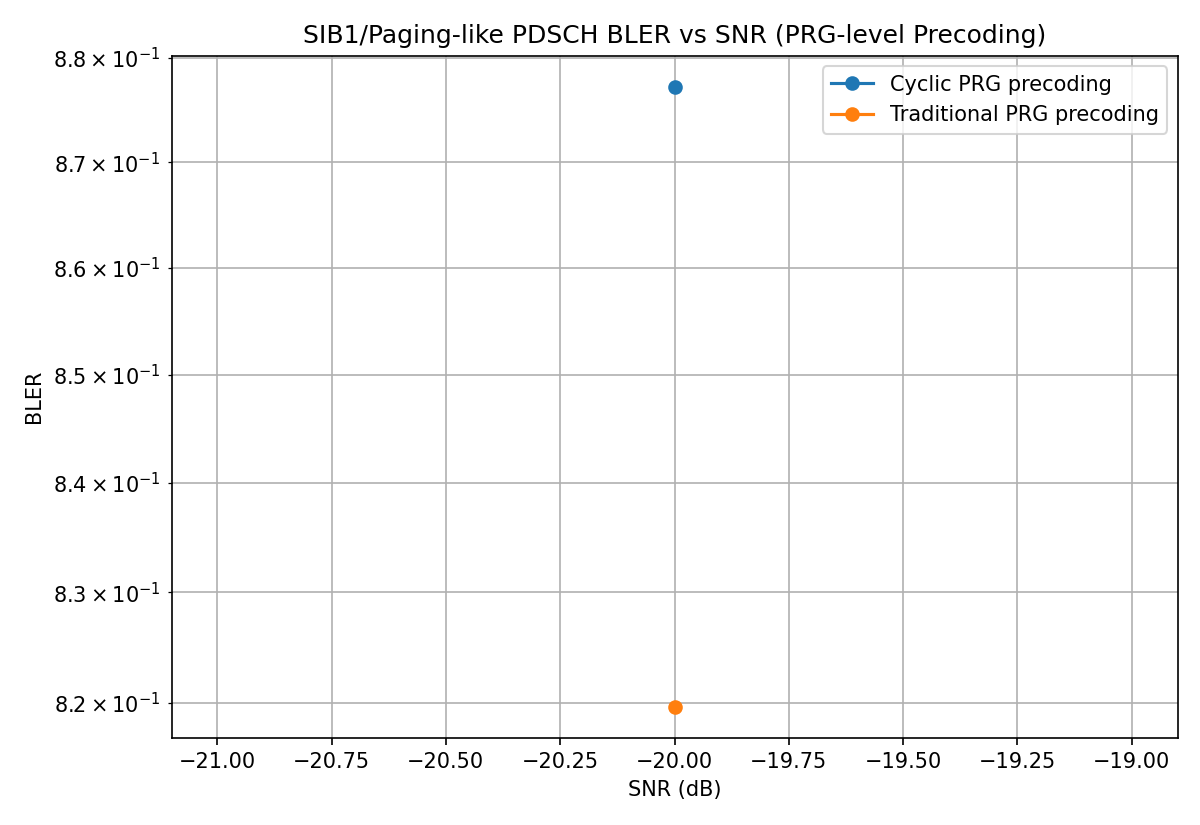

Source data for this figure (header and first rows):
Config, SNR(dB), BLER
Cyclic PRG precoding, -20, 0.8772
Traditional PRG precoding, -20, 0.8197
